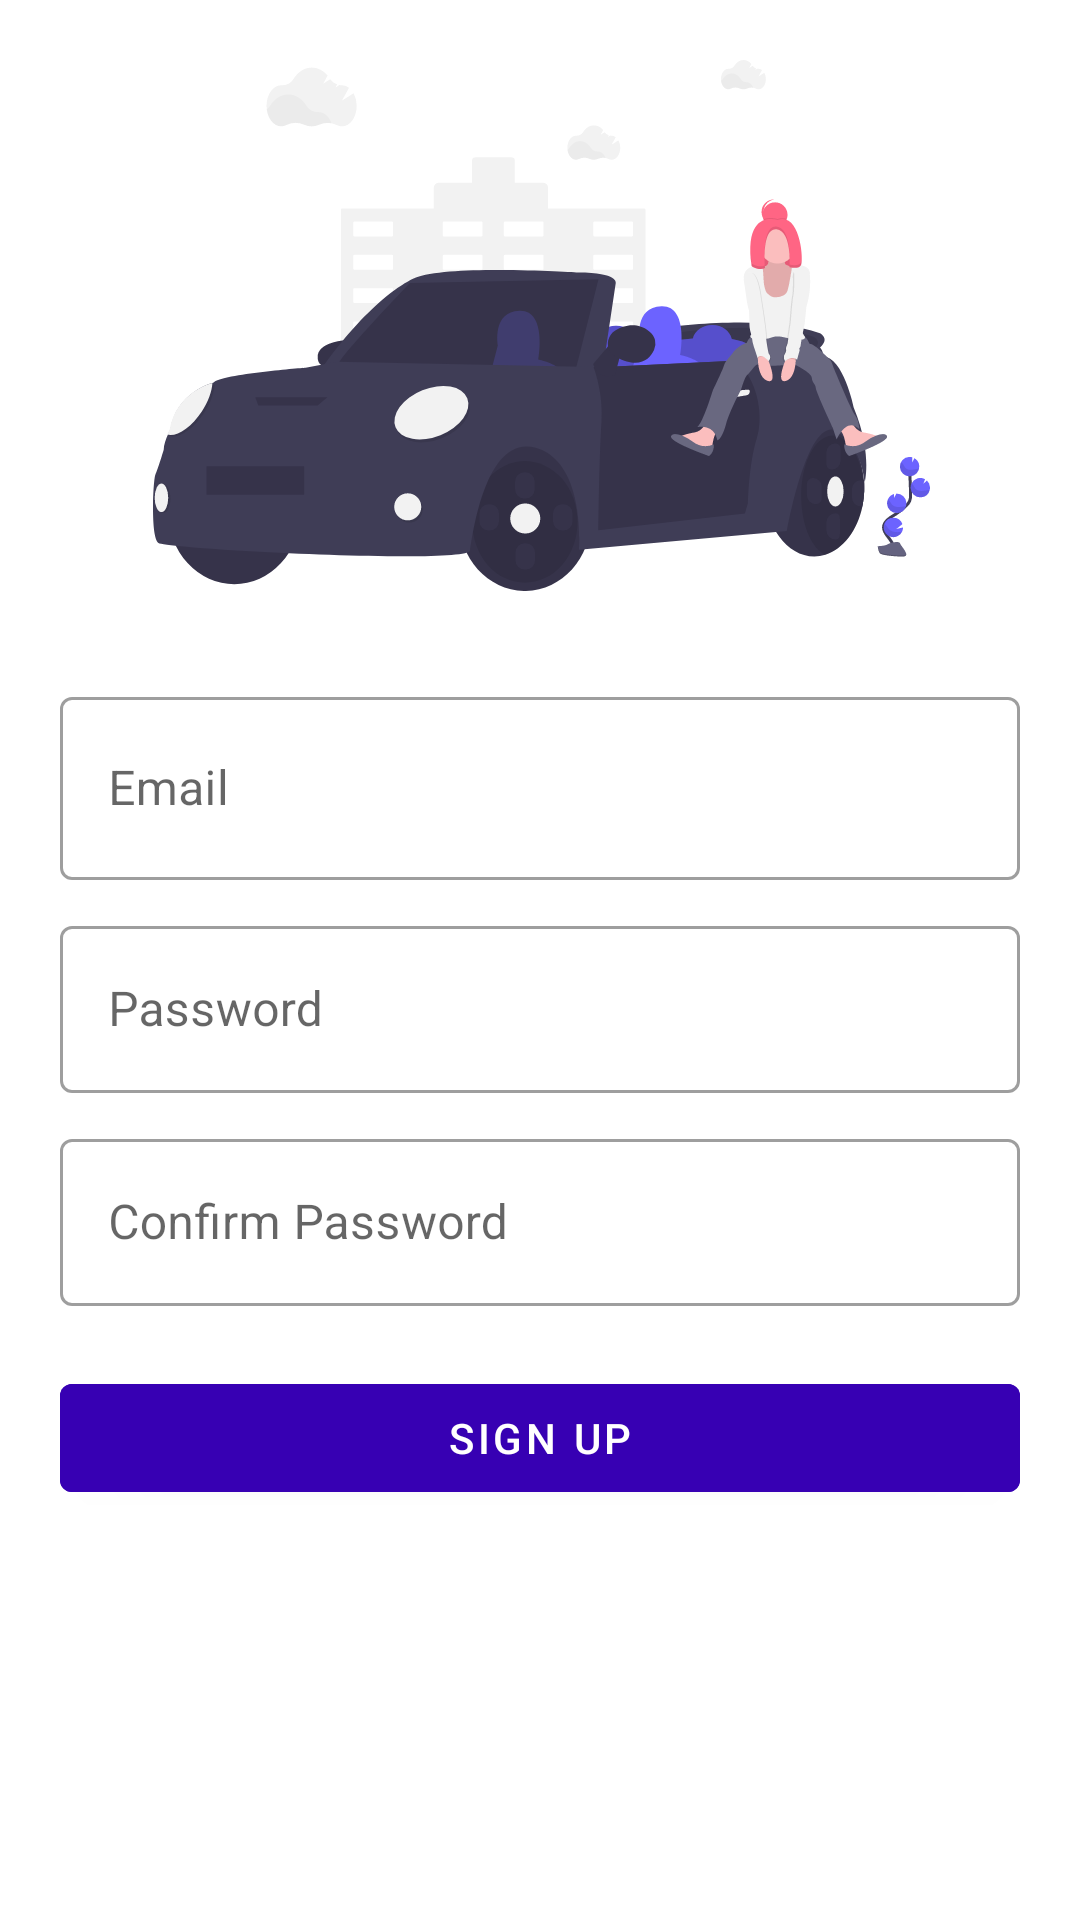

Reconstruct the res/layout file that produces this screen, plus the resources it refers to.
<!-- AndroidManifest.xml: application theme Theme.CAB -->
<!-- res/layout/activity_sign_up2.xml -->
<?xml version="1.0" encoding="utf-8"?>
<androidx.constraintlayout.widget.ConstraintLayout xmlns:android="http://schemas.android.com/apk/res/android"
    xmlns:app="http://schemas.android.com/apk/res-auto"
    xmlns:tools="http://schemas.android.com/tools"
    android:layout_width="match_parent"
    android:layout_height="match_parent"
    tools:context=".SignUpActivity"
    android:padding="20dp">


    <androidx.constraintlayout.utils.widget.ImageFilterView
        android:id="@+id/logo"
        android:layout_width="387dp"
        android:layout_height="177dp"
        app:layout_constraintBottom_toTopOf="@+id/email"
        app:layout_constraintEnd_toEndOf="parent"
        app:layout_constraintStart_toStartOf="parent"
        app:layout_constraintTop_toTopOf="parent"
        app:srcCompat="@drawable/ic_undraw_fast_car_p4cu" />

    <com.google.android.material.progressindicator.CircularProgressIndicator
        android:id="@+id/indicator"
        android:layout_width="wrap_content"
        android:layout_height="wrap_content"
        android:indeterminate="true"
        app:layout_constraintBottom_toBottomOf="parent"
        app:layout_constraintEnd_toEndOf="parent"
        app:layout_constraintStart_toStartOf="parent"
        app:layout_constraintTop_toTopOf="parent"
        android:visibility="invisible"/>




    <com.google.android.material.textfield.TextInputLayout
        android:id="@+id/email"
        style="@style/Widget.MaterialComponents.TextInputLayout.OutlinedBox"
        android:layout_width="match_parent"
        android:layout_height="wrap_content"
        app:startIconDrawable="@drawable/ic_email"
        android:hint="Email"
        app:endIconMode="clear_text"
        app:layout_constraintEnd_toEndOf="parent"
        app:layout_constraintStart_toStartOf="parent"
        android:layout_marginTop="30dp"
        app:layout_constraintTop_toBottomOf="@id/logo">

        <com.google.android.material.textfield.TextInputEditText
            android:layout_width="match_parent"
            android:layout_height="61dp"
            android:inputType="textEmailAddress"
            app:layout_constraintBottom_toBottomOf="parent"
            app:layout_constraintTop_toTopOf="parent"
            tools:layout_editor_absoluteX="16dp" />
    </com.google.android.material.textfield.TextInputLayout>

    <com.google.android.material.textfield.TextInputLayout
        android:id="@+id/password"
        style="@style/Widget.MaterialComponents.TextInputLayout.OutlinedBox"
        android:layout_width="match_parent"
        android:layout_height="wrap_content"
        android:hint="Password"
        app:startIconDrawable="@drawable/ic_pass"
        app:endIconMode="clear_text"
        android:layout_marginTop="10dp"
        app:layout_constraintEnd_toEndOf="parent"
        app:layout_constraintStart_toStartOf="parent"
        app:layout_constraintTop_toBottomOf="@id/email">

        <com.google.android.material.textfield.TextInputEditText
            android:layout_width="match_parent"
            android:layout_height="wrap_content"
            android:inputType="textPassword"
            app:layout_constraintBottom_toBottomOf="parent"
            app:layout_constraintTop_toTopOf="parent"
            tools:layout_editor_absoluteX="16dp" />
    </com.google.android.material.textfield.TextInputLayout>

    <com.google.android.material.textfield.TextInputLayout
        android:id="@+id/conf_password"
        style="@style/Widget.MaterialComponents.TextInputLayout.OutlinedBox"
        android:layout_width="match_parent"
        android:layout_height="wrap_content"
        android:hint="Confirm Password"
        app:startIconDrawable="@drawable/ic_pass"
        android:layout_marginTop="10dp"
        app:endIconMode="clear_text"
        app:layout_constraintEnd_toEndOf="parent"
        app:layout_constraintStart_toStartOf="parent"
        app:layout_constraintTop_toBottomOf="@+id/password">

        <com.google.android.material.textfield.TextInputEditText
            android:layout_width="match_parent"
            android:layout_height="wrap_content"
            android:inputType="textPassword"
            app:layout_constraintBottom_toBottomOf="parent"
            app:layout_constraintTop_toTopOf="parent"
            tools:layout_editor_absoluteX="16dp" />
    </com.google.android.material.textfield.TextInputLayout>

    <com.google.android.material.button.MaterialButton
        android:id="@+id/signin_fragment"
        android:layout_width="match_parent"
        android:layout_height="wrap_content"
        android:layout_marginTop="20dp"
        android:backgroundTint="@color/purple_700"
        android:onClick="signUp"
        android:text="Sign Up"
        app:layout_constraintEnd_toEndOf="parent"
        app:layout_constraintStart_toStartOf="parent"
        app:layout_constraintTop_toBottomOf="@+id/conf_password" />


</androidx.constraintlayout.widget.ConstraintLayout>
<!-- resources referenced by this layout -->
<resources>
  <color name="purple_700">#FF3700B3</color>
  <!-- drawable ic_undraw_fast_car_p4cu: vector/xml drawable (drawable, 28676 chars, omitted) -->
  <style name="Theme.CAB" parent="Theme.MaterialComponents.DayNight.NoActionBar">
          
          <item name="colorPrimary">@color/purple_700</item>
          <item name="colorPrimaryVariant">@color/purple_700</item>
          <item name="colorOnPrimary">@color/color3</item>
          
          <item name="colorSecondary">@color/teal_200</item>
          <item name="colorSecondaryVariant">@color/teal_700</item>
          <item name="colorOnSecondary">@color/black</item>
          
          <item name="android:statusBarColor" tools:targetApi="l">?attr/colorPrimaryVariant</item>
          
      </style>
  <color name="color3">#FFFFFFFF</color>
  <color name="teal_200">#FF03DAC5</color>
  <color name="teal_700">#FF018786</color>
  <color name="black">#FF000000</color>
</resources>
